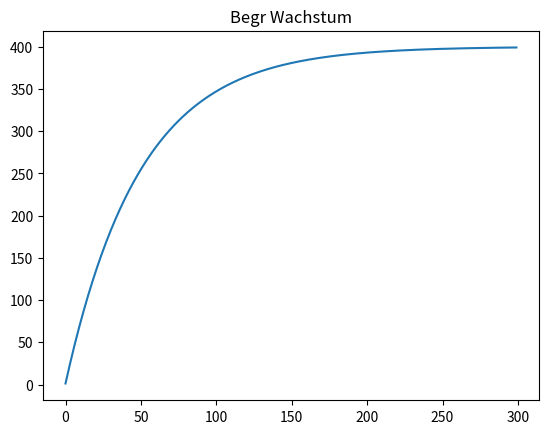

Source code (Python):
#  Begrenztes_Wachstum
#  (c) 2012 Martin Guggisberg 
import matplotlib.pyplot as pp

w=0.02
G=400.0
def f(x):
   return x+w*(G-x)

# x_n+1 = x_n+w*(G-x_n)
def genPopulation(x0,n):
   x=[x0]
   # calculate 1..n-1 values
   for i in range(1,n):
      tmp = f(x[i-1])
      x.append(tmp)
   return x

x0 = 1.3
popul=genPopulation(x0,300)
pp.title("Begr Wachstum")
pp.plot(range(len(popul)),popul)
pp.show()
